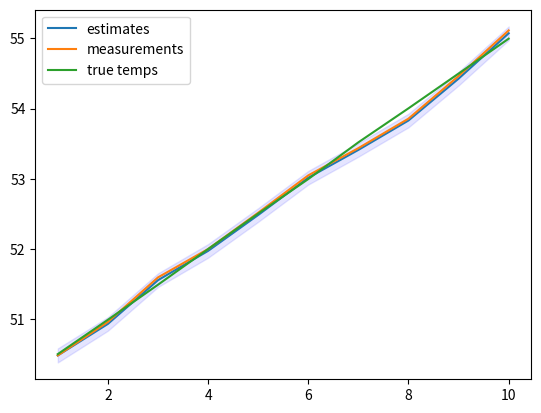

This chart was generated by the following Python code:
import numpy as np
import matplotlib.pyplot as plt

#centralized KF to estimate temp, with process noise, temp increasing

q = 0.15 #process noise variance
sd = 0.1 #standard deviation of measurements
true_temps = [50.505, 50.994, 51.493, 52.001, 52.506, 52.998, 53.521, 54.005, 54.5, 54.997]
measurements = [50.486, 50.963, 51.597, 52.001, 52.518, 53.05, 53.438, 53.858, 54.465, 55.114]

#initialize
x = 10 #guess for temp
estimate_error = 100 
P = estimate_error**2 #variance of estimate

#for plotting:
estimates = []
kalman_gains = []
variance = []

#iterate
for i in range(len(measurements)):
    #predict
    P = P + q

    #measure
    z = measurements[i]
    r = sd**2

    #update
    k = P/(P+r)
    x = x + k*(z-x)
    P = (1-k)*P

    #for plotting:
    estimates.append(x)
    kalman_gains.append(k)
    variance.append(P)

#plotting
xaxis = list(range(1,11))
#plt.plot(kalman_gains, label = "kalman gain")
ci = np.sqrt(variance)
plt.plot(xaxis, estimates, label = "estimates")
plt.plot(xaxis, measurements, label = "measurements")
plt.plot(xaxis, true_temps, label = "true temps")
plt.fill_between(xaxis, estimates - ci, estimates + ci, color = "b", alpha = 0.1)
plt.legend() 
plt.show()